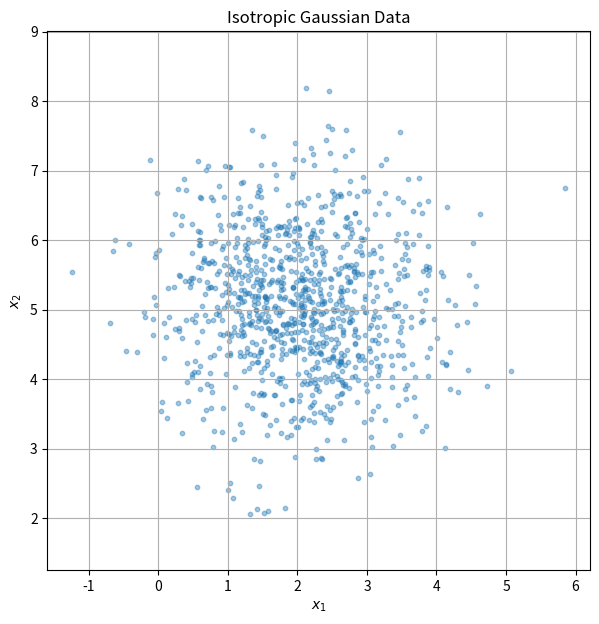
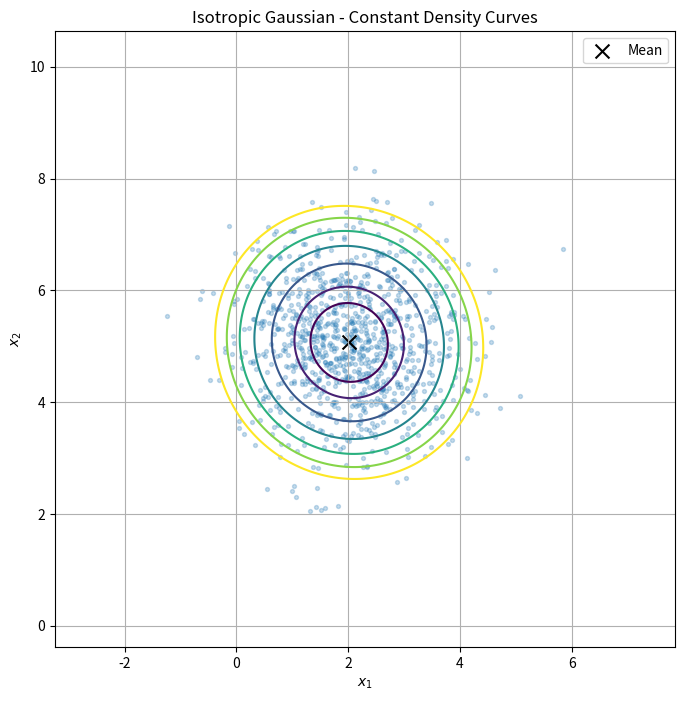
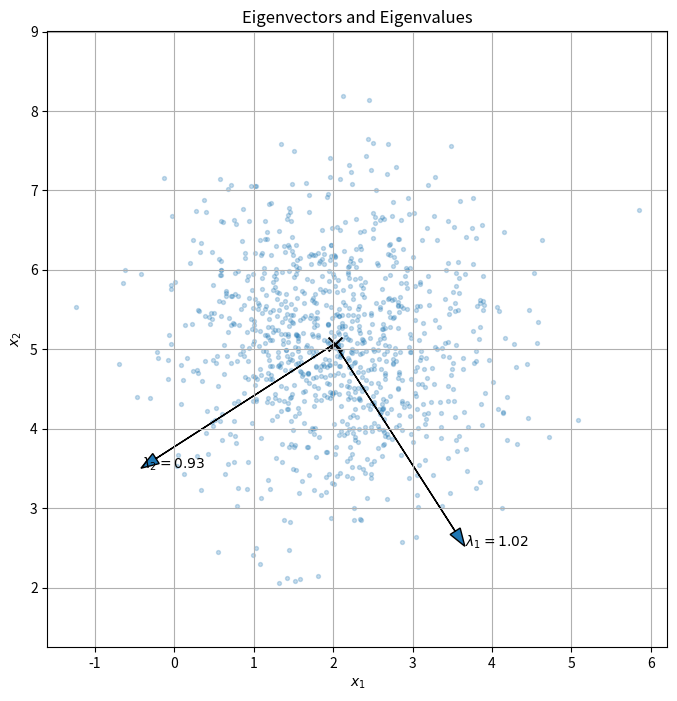
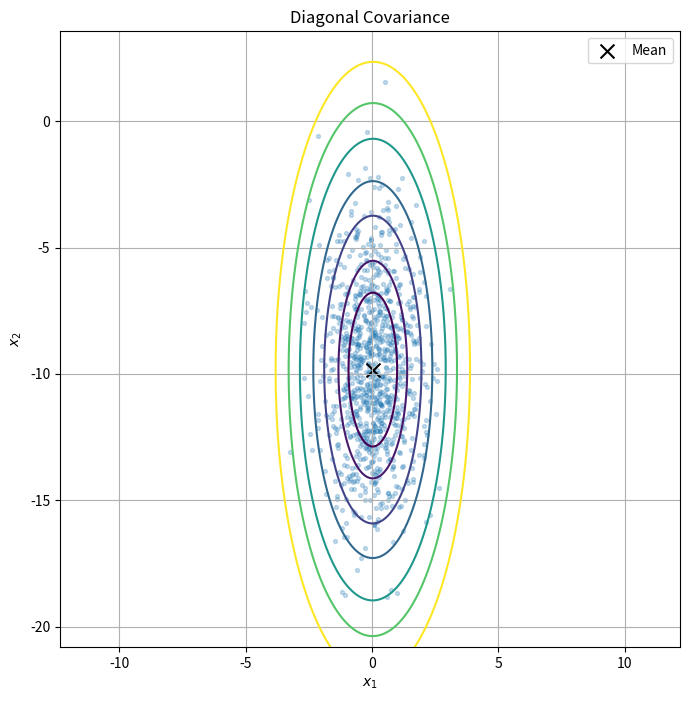
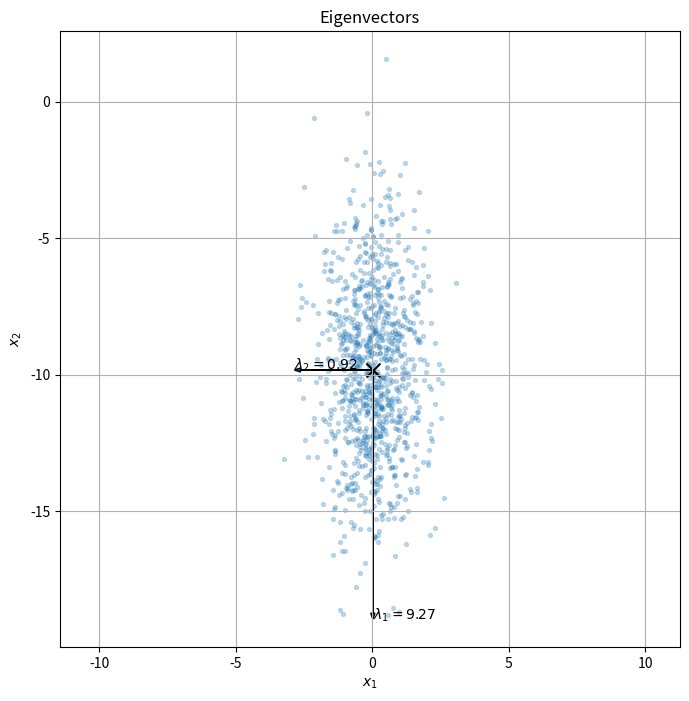
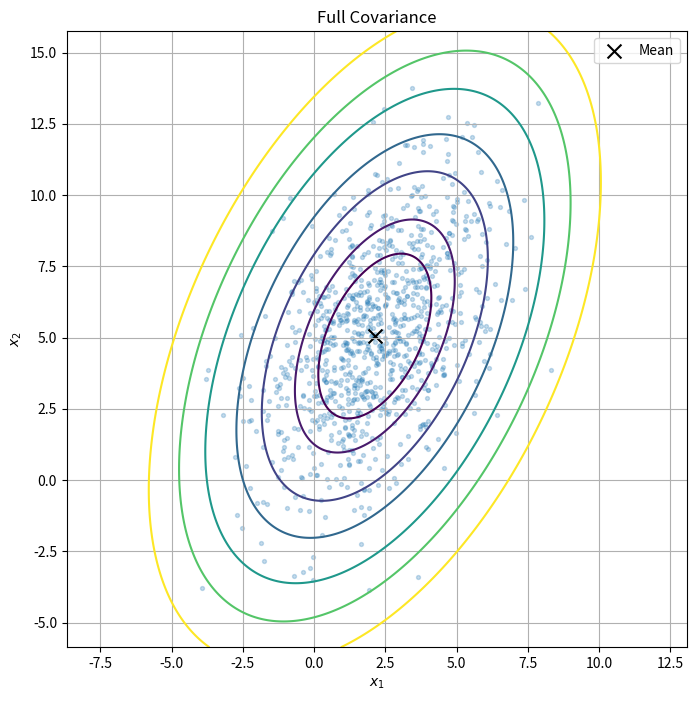
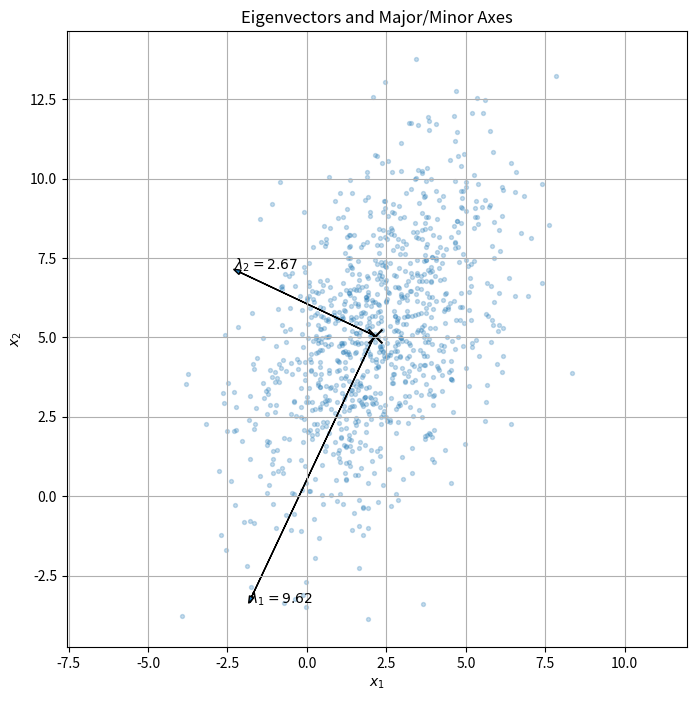
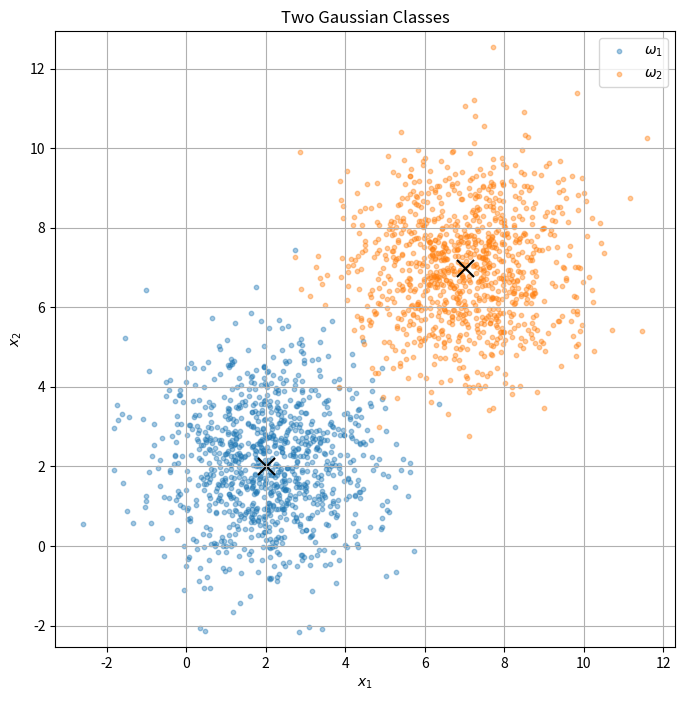
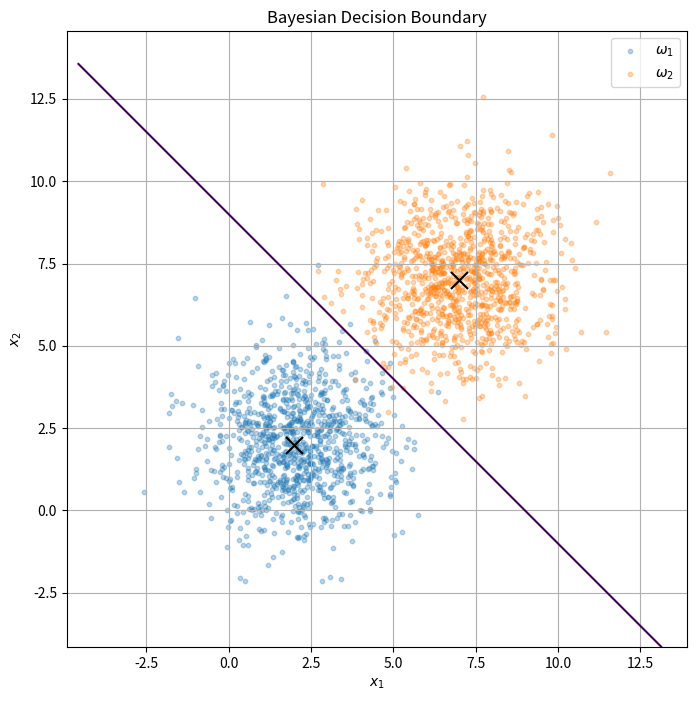

These charts were generated, in order, by the following Python code:
# -*- coding: utf-8 -*-
"""PRML_Assignment_4_submission.ipynb

Automatically generated by Colab.

Original file is located at
    https://colab.research.google.com/drive/1gGzlIXng_viZph7LNQgLSQ0M8AynUkzA
"""

import numpy as np
import matplotlib.pyplot as plt

from numpy.linalg import eig, inv, det
from scipy.stats import multivariate_normal

# Isotropic covariance

np.random.seed(42)
N = 1000
mu1 = 2
mu2 = 5
sigma = 1

D1 = np.random.normal(mu1, sigma, N)
D2 = np.random.normal(mu2, sigma, N)
X = np.column_stack((D1, D2))

print("First 5 data points:")
print(X[:10])

def estimate_covariance(X):

    n_samples = X.shape[0]
    n_features = X.shape[1]

    mean = np.zeros(n_features)

    for j in range(n_features):
        total = 0
        for i in range(n_samples):
            total += X[i][j]
        mean[j] = total / n_samples

    covariance = np.zeros((n_features, n_features))

    for i in range(n_features):
        for j in range(n_features):

            total = 0

            for k in range(n_samples):
                total += (X[k][i] - mean[i]) * (X[k][j] - mean[j])

            covariance[i][j] = total / (n_samples - 1)

    eigenvalues, eigenvectors = eig(covariance)

    eigenvalues = np.real(eigenvalues)
    eigenvectors = np.real(eigenvectors)

    idx = np.argsort(eigenvalues)[::-1]

    eigenvalues = eigenvalues[idx]
    eigenvectors = eigenvectors[:, idx]

    return mean, covariance, eigenvalues, eigenvectors

mean, covariance, eigenvalues, eigenvectors = estimate_covariance(X)

plt.figure(figsize=(7, 7))

plt.scatter(X[:, 0], X[:, 1], s=10, alpha=0.4)

plt.xlabel("$x_1$")
plt.ylabel("$x_2$")
plt.title("Isotropic Gaussian Data")

plt.axis("equal")
plt.grid()
plt.show()

def plot_constant_density_curves(
    X,
    mean,
    covariance,
    levels=None,
    title="Constant Density Curves"
):

    if levels is None:
        levels = [0.5, 1, 2, 3, 4, 5, 6]

    x_min = X[:, 0].min() - 2
    x_max = X[:, 0].max() + 2
    y_min = X[:, 1].min() - 2
    y_max = X[:, 1].max() + 2

    xx, yy = np.meshgrid(
        np.linspace(x_min, x_max, 300),
        np.linspace(y_min, y_max, 300)
    )

    points = np.stack(
        [xx - mean[0], yy - mean[1]],
        axis=-1
    )

    inv_cov = np.linalg.inv(covariance)

    # Mahalanobis squared distance
    mahalanobis = np.einsum(
        "...i,ij,...j->...",
        points,
        inv_cov,
        points
    )

    plt.figure(figsize=(8, 8))

    plt.scatter(
        X[:, 0],
        X[:, 1],
        s=8,
        alpha=0.25
    )

    plt.contour(
        xx,
        yy,
        mahalanobis,
        levels=levels
    )

    plt.scatter(
        mean[0],
        mean[1],
        color="black",
        marker="x",
        s=100,
        label="Mean"
    )

    plt.xlabel("$x_1$")
    plt.ylabel("$x_2$")
    plt.title(title)

    plt.axis("equal")
    plt.grid()
    plt.legend()

    plt.show()

plot_constant_density_curves(
    X,
    mean,
    covariance,
    title="Isotropic Gaussian - Constant Density Curves"
)

def plot_eigenvectors(
    X,
    mean,
    eigenvalues,
    eigenvectors,
    title="Eigenvectors"
):

    plt.figure(figsize=(8, 8))

    plt.scatter(
        X[:, 0],
        X[:, 1],
        s=8,
        alpha=0.25
    )

    # Plot eigenvectors
    for i in range(2):

        vector = eigenvectors[:, i]

        length = np.sqrt(eigenvalues[i])

        plt.arrow(
            mean[0],
            mean[1],
            vector[0] * length * 3,
            vector[1] * length * 3,
            head_width=0.15,
            length_includes_head=True
        )

        plt.text(
            mean[0] + vector[0] * length * 3,
            mean[1] + vector[1] * length * 3,
            f"$\\lambda_{i+1}={eigenvalues[i]:.2f}$"
        )

    plt.scatter(
        mean[0],
        mean[1],
        color="black",
        marker="x",
        s=100
    )

    plt.xlabel("$x_1$")
    plt.ylabel("$x_2$")
    plt.title(title)

    plt.axis("equal")
    plt.grid()

    plt.show()

plot_eigenvectors(
    X,
    mean,
    eigenvalues,
    eigenvectors,
    title="Eigenvectors and Eigenvalues"
)

# Diagonal covariance

np.random.seed(42)

N = 1000

mu = np.array([2.0, 5.0])

sigma1 = 1.0
sigma2 = 3.0

X_standard = np.random.randn(N, 2)

# Sigma
Sigma = np.array([
    [sigma1**2, 0],
    [0, sigma2**2]
])

# Sigma^(1/2)
Sigma_sqrt = np.array([
    [sigma1, 0],
    [0, sigma2]
])

# Y = mu + Sigma^(1/2)(X - mu)
Y = mu + (X_standard - mu) @ Sigma_sqrt.T



mean2, covariance2, eigenvalues2, eigenvectors2 = estimate_covariance(Y)

plot_constant_density_curves(
    Y,
    mean2,
    covariance2,
    levels=[1, 2, 4, 6, 9, 12, 16],
    title="Diagonal Covariance"
)

plot_eigenvectors(
    Y,
    mean2,
    eigenvalues2,
    eigenvectors2,
    title="Eigenvectors"
)

# Full covariance

np.random.seed(42)

N = 1000

mu3 = np.array([2.0, 5.0])

Sigma3 = np.array([
    [4.0, 3.0],
    [3.0, 9.0]
])

# Generate multivariate Gaussian data
Y3 = np.random.multivariate_normal(
    mean=mu3,
    cov=Sigma3,
    size=N
)

mean3, covariance3, eigenvalues3, eigenvectors3 = estimate_covariance(Y3)

plot_constant_density_curves(
    Y3,
    mean3,
    covariance3,
    levels=[1, 2, 4, 6, 9, 12, 16],
    title="Full Covariance"
)

plot_eigenvectors(
    Y3,
    mean3,
    eigenvalues3,
    eigenvectors3,
    title="Eigenvectors and Major/Minor Axes"
)

# Two Gaussian classes

np.random.seed(42)

N = 1000

# Class 1
mu1 = np.array([2.0, 2.0])

Sigma1 = np.array([
    [2.0, 0.0],
    [0.0, 2.0]
])

# Class 2
mu2 = np.array([7.0, 7.0])

Sigma2 = np.array([
    [2.0, 0.0],
    [0.0, 2.0]
])

Y1 = np.random.multivariate_normal(
    mu1,
    Sigma1,
    N
)

Y2 = np.random.multivariate_normal(
    mu2,
    Sigma2,
    N
)

plt.figure(figsize=(8, 8))

plt.scatter(
    Y1[:, 0],
    Y1[:, 1],
    s=10,
    alpha=0.4,
    label="$\\omega_1$"
)

plt.scatter(
    Y2[:, 0],
    Y2[:, 1],
    s=10,
    alpha=0.4,
    label="$\\omega_2$"
)

plt.scatter(
    mu1[0],
    mu1[1],
    marker="x",
    s=150,
    color="black"
)

plt.scatter(
    mu2[0],
    mu2[1],
    marker="x",
    s=150,
    color="black"
)

plt.xlabel("$x_1$")
plt.ylabel("$x_2$")
plt.title("Two Gaussian Classes")

plt.legend()
plt.axis("equal")
plt.grid()

plt.show()

def gaussian_discriminant(X, mean, covariance):

    inv_cov = np.linalg.inv(covariance)

    sign, logdet = np.linalg.slogdet(covariance)

    diff = X - mean

    mahalanobis = np.einsum(
        "...i,ij,...j->...",
        diff,
        inv_cov,
        diff
    )

    return (
        -0.5 * logdet
        -0.5 * mahalanobis
    )



x_min = min(Y1[:, 0].min(), Y2[:, 0].min()) - 2
x_max = max(Y1[:, 0].max(), Y2[:, 0].max()) + 2

y_min = min(Y1[:, 1].min(), Y2[:, 1].min()) - 2
y_max = max(Y1[:, 1].max(), Y2[:, 1].max()) + 2

xx, yy = np.meshgrid(
    np.linspace(x_min, x_max, 400),
    np.linspace(y_min, y_max, 400)
)

grid = np.column_stack([
    xx.ravel(),
    yy.ravel()
])



g1 = gaussian_discriminant(
    grid,
    mu1,
    Sigma1
)

g2 = gaussian_discriminant(
    grid,
    mu2,
    Sigma2
)

difference = (g1 - g2).reshape(xx.shape)

plt.figure(figsize=(8, 8))

plt.scatter(
    Y1[:, 0],
    Y1[:, 1],
    s=10,
    alpha=0.3,
    label="$\\omega_1$"
)

plt.scatter(
    Y2[:, 0],
    Y2[:, 1],
    s=10,
    alpha=0.3,
    label="$\\omega_2$"
)

# Decision boundary
plt.contour(
    xx,
    yy,
    difference,
    levels=[0]
)

plt.scatter(
    mu1[0],
    mu1[1],
    marker="x",
    s=150,
    color="black"
)

plt.scatter(
    mu2[0],
    mu2[1],
    marker="x",
    s=150,
    color="black"
)

plt.xlabel("$x_1$")
plt.ylabel("$x_2$")
plt.title("Bayesian Decision Boundary")

plt.legend()
plt.axis("equal")
plt.grid()

plt.show()
